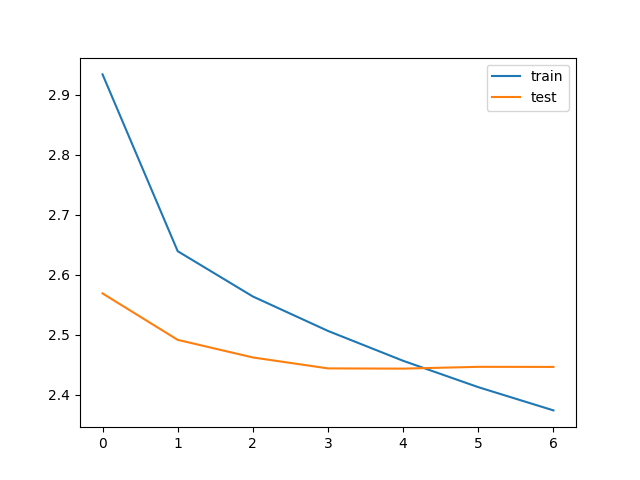

Source data for this figure (header and first rows):
train_loss, test_loss, save
2.934, 2.569, V
2.639, 2.492, V
2.564, 2.462, V
2.507, 2.444, V
2.457, 2.444, V
2.413, 2.447, 
2.374, 2.447, 
